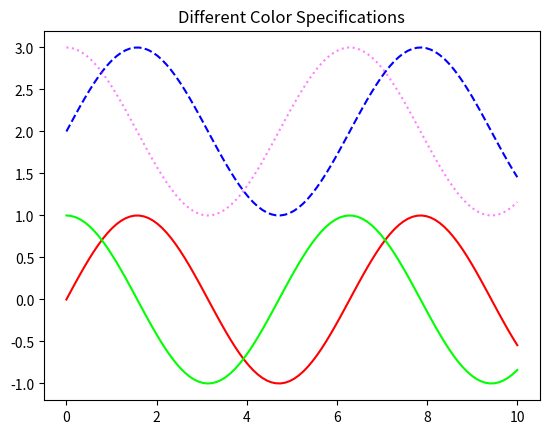

Reproduce this figure in Python.
import matplotlib.pyplot as plt
import numpy as np

x = np.linspace(0, 10, 100)
y1 = np.sin(x)
y2 = np.cos(x)

plt.plot(x, y1, color='red')
plt.plot(x, y2, color='#00FF00')  # Green
plt.plot(x, y1 + 2, linestyle='--', color=(0, 0, 1))  # Blue
plt.plot(x, y2 + 2, linestyle=':', color=(1, 0, 1, 0.5))  # Semi-transparent magenta

plt.title('Different Color Specifications')
plt.show()